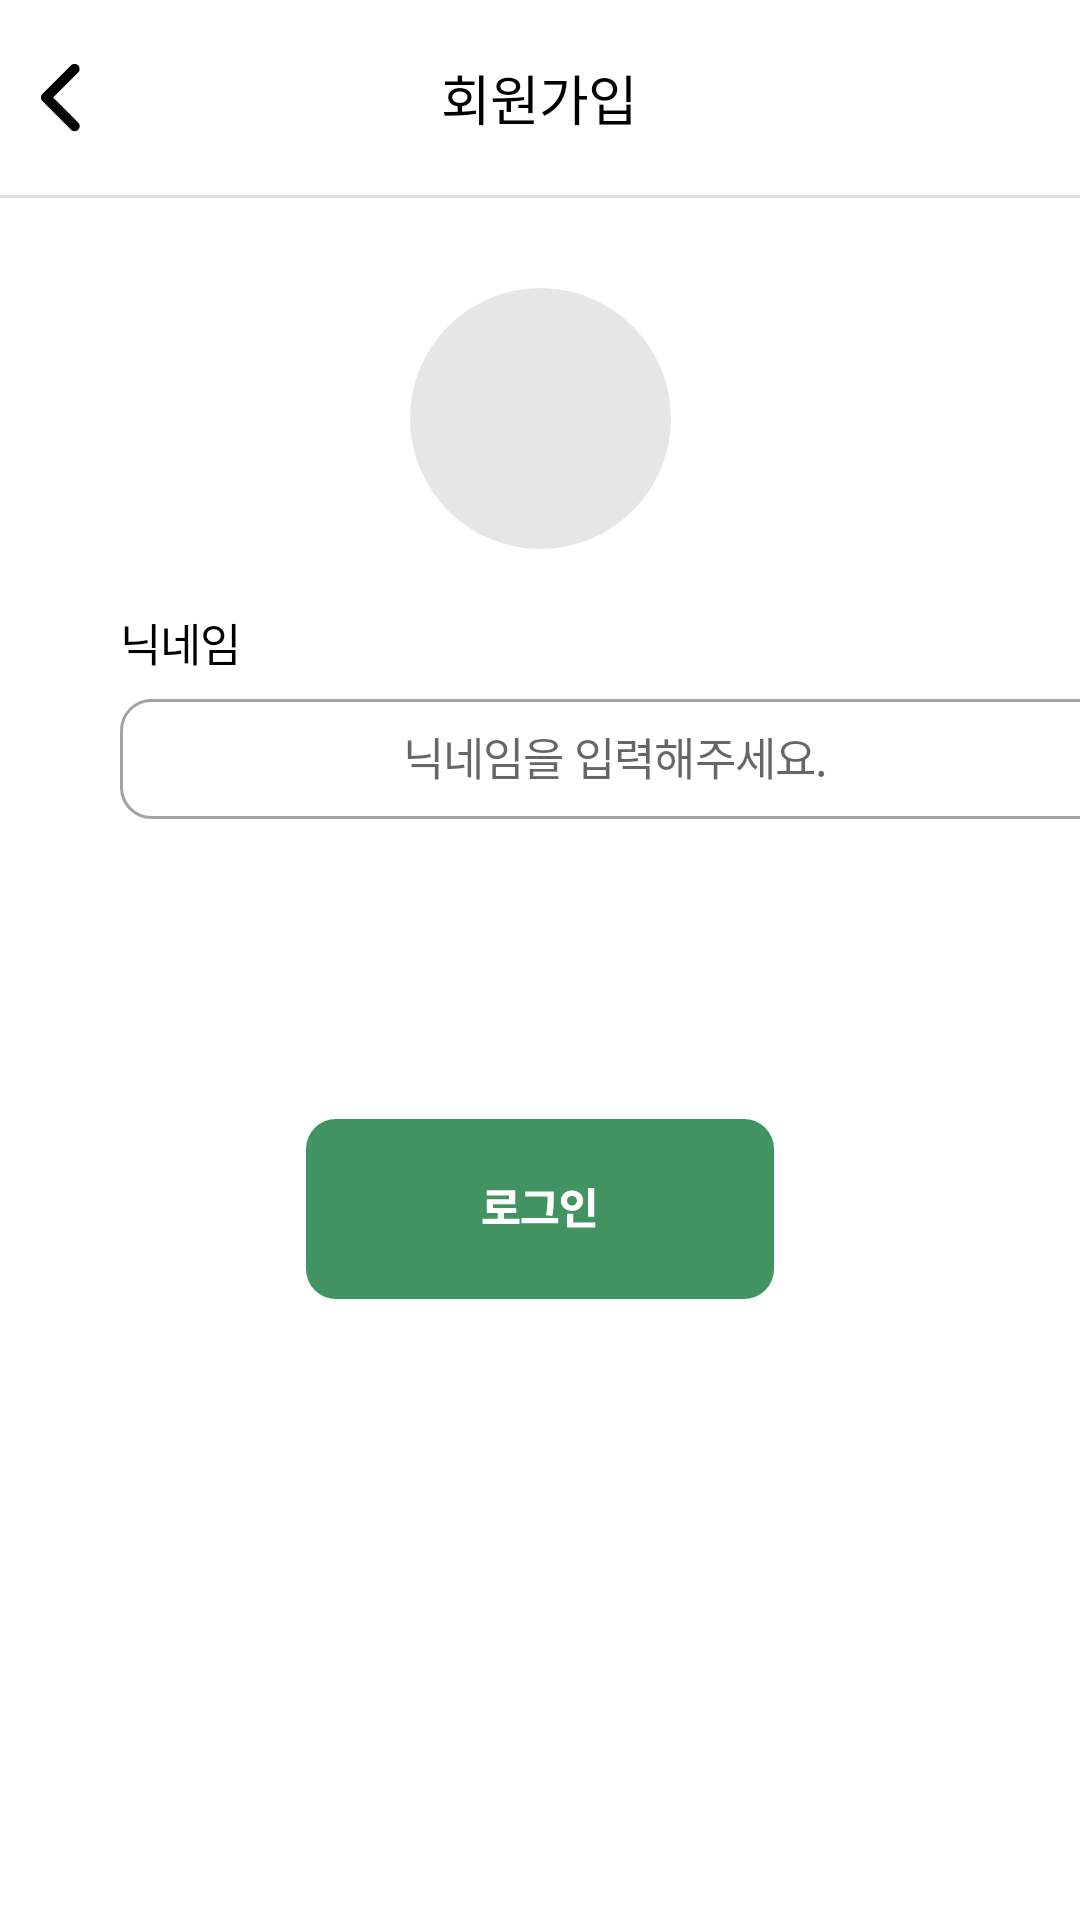

Layout XML and referenced resources for this Android screen:
<!-- AndroidManifest.xml: application theme Theme_OneNthApp -->
<!-- res/layout/activity_login2.xml -->
<?xml version="1.0" encoding="utf-8"?>
<androidx.constraintlayout.widget.ConstraintLayout
    xmlns:android="http://schemas.android.com/apk/res/android"
    xmlns:app="http://schemas.android.com/apk/res-auto"
    android:layout_width="match_parent"
    android:layout_height="match_parent"
    android:background="#FFFFFF">

    
    <RelativeLayout
        android:id="@+id/top_bar"
        android:layout_width="match_parent"
        android:layout_height="65dp"
        android:gravity="center_vertical"
        app:layout_constraintTop_toTopOf="parent">

        <ImageView
            android:id="@+id/backButton"
            android:layout_width="27dp"
            android:layout_height="27dp"
            android:layout_centerVertical="true"
            android:src="@drawable/ep_arrow_up_bold"
            android:layout_marginStart="8dp"
            android:clickable="true"
            android:focusable="true"
            android:contentDescription="뒤로가기" />

        <TextView
            style="@style/PretendardSubtitle2"
            android:layout_width="wrap_content"
            android:layout_height="wrap_content"
            android:text="회원가입"
            android:textColor="@color/main_black"
            android:layout_centerInParent="true"/>
    </RelativeLayout>

    
    <View
        android:id="@+id/divider_top"
        android:layout_width="match_parent"
        android:layout_height="1dp"
        android:background="@color/image_placeholder"
        app:layout_constraintTop_toBottomOf="@id/top_bar" />

    
    <ImageView
        android:id="@+id/profileImage"
        android:layout_width="87dp"
        android:layout_height="87dp"
        android:src="@drawable/avatar"
        android:layout_marginTop="30dp"
        app:layout_constraintTop_toBottomOf="@id/divider_top"
        app:layout_constraintStart_toStartOf="parent"
        app:layout_constraintEnd_toEndOf="parent"
        android:scaleType="centerCrop" />

    
    <TextView
        android:id="@+id/nicknameLabel"
        style="@style/PretendardSemibold3"
        android:layout_width="wrap_content"
        android:layout_height="wrap_content"
        android:text="닉네임"
        android:textColor="@color/main_black"
        android:layout_marginTop="20dp"
        app:layout_constraintTop_toBottomOf="@id/profileImage"
        app:layout_constraintStart_toStartOf="parent"
        android:layout_marginStart="40dp"/>

    <EditText
        android:id="@+id/nicknameEditText"
        style="@style/PretendardBody5"
        android:layout_width="330dp"
        android:layout_height="40dp"
        android:hint="닉네임을 입력해주세요."
        android:textColor="@color/light_gray"
        android:background="@drawable/edittext_border"
        android:inputType="text"
        android:layout_marginTop="8dp"
        android:gravity="start|center_vertical"
        android:paddingStart="20dp"
        app:layout_constraintTop_toBottomOf="@id/nicknameLabel"
        app:layout_constraintStart_toStartOf="@id/nicknameLabel" />


    
    <ImageButton
        android:id="@+id/nextButton"
        android:layout_width="156dp"
        android:layout_height="60dp"
        android:src="@drawable/frame_427318914"
        android:background="@null"
        android:contentDescription="가입 완료"
        android:layout_marginTop="100dp"
        app:layout_constraintTop_toBottomOf="@id/nicknameEditText"
        app:layout_constraintStart_toStartOf="parent"
        app:layout_constraintEnd_toEndOf="parent"/>
</androidx.constraintlayout.widget.ConstraintLayout>
<!-- resources referenced by this layout -->
<resources>
  <color name="image_placeholder">#DFDFDF</color>
  <color name="light_gray">#A7A0A0</color>
  <color name="main_black">#000000</color>
  <!-- drawable avatar (drawable) -->
  <vector xmlns:android="http://schemas.android.com/apk/res/android"
      android:width="40dp"
      android:height="40dp"
      android:viewportWidth="40"
      android:viewportHeight="40">
    <path
        android:pathData="M20,0L20,0A20,20 0,0 1,40 20L40,20A20,20 0,0 1,20 40L20,40A20,20 0,0 1,0 20L0,20A20,20 0,0 1,20 0z"
        android:fillColor="#000000"
        android:fillAlpha="0.1"/>
  </vector>
  <!-- drawable edittext_border (drawable) -->
  <?xml version="1.0" encoding="utf-8"?>
  <shape xmlns:android="http://schemas.android.com/apk/res/android">
      <solid android:color="#FFFFFF" /> 
  
      <stroke
          android:width="1dp"
          android:color="#A7A0A0" /> 
  
      <corners android:radius="10dp" /> 
  
      <padding
          android:left="20dp"
          android:top="10dp"
          android:right="20dp"
          android:bottom="10dp" />
  </shape>
  <!-- drawable ep_arrow_up_bold (drawable) -->
  <vector xmlns:android="http://schemas.android.com/apk/res/android"
      android:width="27dp"
      android:height="27dp"
      android:viewportWidth="27"
      android:viewportHeight="27">
    <path
        android:pathData="M18.068,24.239C18.384,23.923 18.562,23.494 18.562,23.046C18.562,22.599 18.384,22.17 18.068,21.853L9.715,13.5L18.068,5.147C18.375,4.829 18.545,4.402 18.542,3.96C18.538,3.517 18.36,3.094 18.047,2.781C17.735,2.468 17.311,2.291 16.869,2.287C16.426,2.283 16,2.453 15.682,2.761L6.136,12.307C5.819,12.623 5.642,13.052 5.642,13.5C5.642,13.948 5.819,14.377 6.136,14.693L15.682,24.239C15.998,24.556 16.427,24.733 16.875,24.733C17.322,24.733 17.751,24.556 18.068,24.239Z"
        android:fillColor="#000000"/>
  </vector>
  <style name="PretendardBody5">
          <item name="android:fontFamily">@font/pretendard_regular</item>
          <item name="android:textSize">15sp</item>
          <item name="android:letterSpacing">-0.017</item>
          <item name="android:textAlignment">center</item>
      </style>
  <style name="PretendardSemibold3">
          <item name="android:fontFamily">@font/pretendard_semibold</item>
          <item name="android:textSize">15sp</item>
          <item name="android:letterSpacing">-0.017</item>
          <item name="android:textAlignment">center</item>
      </style>
  <style name="PretendardSubtitle2">
          <item name="android:fontFamily">@font/pretendard_medium</item>
          <item name="android:textSize">18sp</item>
          <item name="android:letterSpacing">-0.017</item>
          <item name="android:textAlignment">center</item>
      </style>
  <style name="Theme_OneNthApp" parent="Theme.MaterialComponents.Light.NoActionBar">
          
          <item name="popupMenuStyle">@style/MyPopupMenu</item>
      </style>
  <style name="MyPopupMenu" parent="Widget.MaterialComponents.PopupMenu">
          
          <item name="android:popupBackground">@color/main_white</item>
          <item name="android:textColor">@color/main_green</item>
          <item name="android:itemBackground">@drawable/popup_item_selector</item>
      </style>
  <color name="main_white">#FFFFFFFF</color>
  <color name="main_green">#419461</color>
  <!-- drawable popup_item_selector (drawable) -->
  <?xml version="1.0" encoding="utf-8"?>
  <selector xmlns:android="http://schemas.android.com/apk/res/android">
      
      <item android:state_pressed="true" android:drawable="@color/main_green_3" />
      
      <item android:drawable="@android:color/transparent" />
  </selector>
  <color name="main_green_3">#8FD8A8</color>
</resources>
